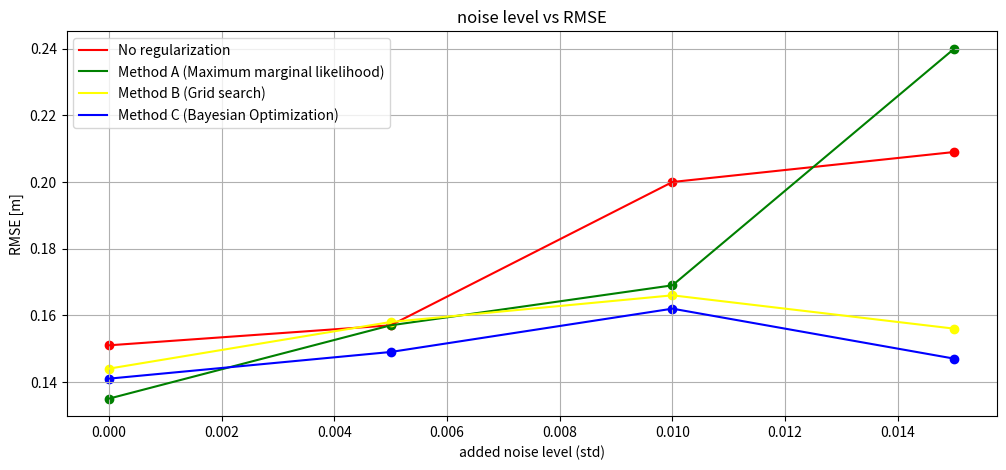
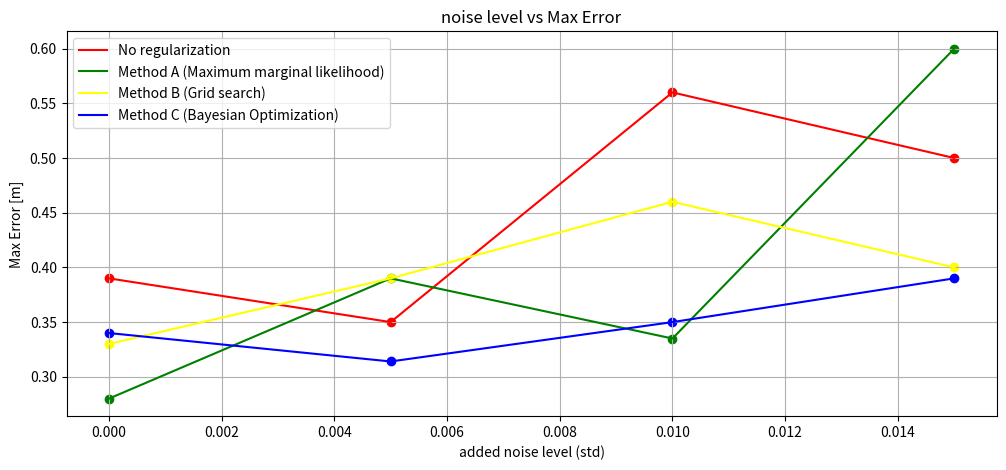
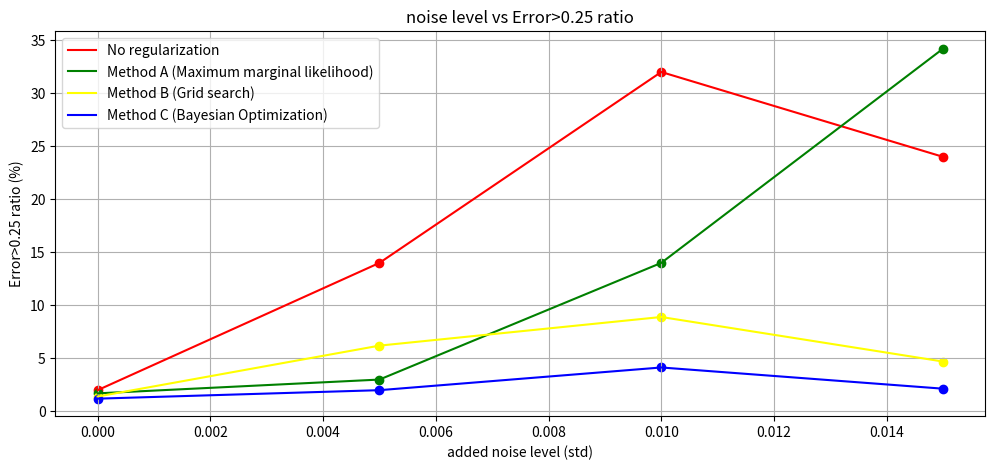

Here is the Python script that generated these plots, in order:
import numpy as np
from math import sqrt
import matplotlib.pyplot as plt
import math
import matplotlib.pyplot as plt
from mpl_toolkits.mplot3d import Axes3D
import time

if __name__ == "__main__":
   

    noise = np.array([0,5e-3,1e-2,1.5e-2])

    control_group_avg = np.array([0.151,0.157,0.2,0.209])
    control_group_max = np.array([0.39,0.35,0.56,0.50])
    control_group_ratio = np.array([0.02,0.14,0.32,0.24])*100

    MLL_avg = np.array([0.135,0.157,0.169,0.24])
    MLL_max = np.array([0.28,0.39,0.335,0.6])
    MLL_ratio = np.array([0.017,0.03,0.14,0.342])*100    

    CROSS_avg = np.array([0.144,0.158,0.166,0.156])
    CROSS_max = np.array([0.33,0.39,0.46,0.40])
    CROSS_ratio = np.array([0.014,0.062,0.089,0.047])*100

    bayes_avg = np.array([0.141,0.149,0.162,0.147])
    bayes_max = np.array([0.34,0.314,0.35,0.39])
    bayes_ratio = np.array([0.012,0.02,0.0414,0.0214])*100

    wind = noise
    fig2D = plt.figure(figsize = (12,5))
    ax = fig2D.add_subplot()
    ax.plot(wind,control_group_avg,color='red',label='No regularization')
    ax.scatter(wind,control_group_avg,color='red')
    ax.plot(wind,MLL_avg,color='green',label='Method A (Maximum marginal likelihood)')
    ax.scatter(wind,MLL_avg,color='green')
    ax.plot(wind,CROSS_avg,color='yellow',label='Method B (Grid search)')
    ax.scatter(wind,CROSS_avg,color='yellow')
    ax.plot(wind,bayes_avg,color='blue',label='Method C (Bayesian Optimization)')
    ax.scatter(wind,bayes_avg,color='blue')
    ax.set_xlabel('added noise level (std)')
    ax.set_ylabel('RMSE [m]')
    ax.grid(True)
    ax.legend()
    ax.set_title('noise level vs RMSE')
    

    fig2D2 = plt.figure(figsize = (12,5))
    ax = fig2D2.add_subplot()
    ax.plot(wind,control_group_max,color='red',label='No regularization')
    ax.scatter(wind,control_group_max,color='red')
    ax.plot(wind,MLL_max,color='green',label='Method A (Maximum marginal likelihood)')
    ax.scatter(wind,MLL_max,color='green')
    ax.plot(wind,CROSS_max,color='yellow',label='Method B (Grid search)')
    ax.scatter(wind,CROSS_max,color='yellow')
    ax.plot(wind,bayes_max,color='blue',label='Method C (Bayesian Optimization)')
    ax.scatter(wind,bayes_max,color='blue')
    ax.set_xlabel('added noise level (std)')
    ax.set_ylabel('Max Error [m]')
    ax.grid(True)
    ax.legend()
    ax.set_title('noise level vs Max Error')
    

    fig2D3 = plt.figure(figsize = (12,5))
    ax = fig2D3.add_subplot()
    ax.plot(wind,control_group_ratio,color='red',label='No regularization')
    ax.scatter(wind,control_group_ratio,color='red')
    ax.plot(wind,MLL_ratio,color='green',label='Method A (Maximum marginal likelihood)')
    ax.scatter(wind,MLL_ratio,color='green')
    ax.plot(wind,CROSS_ratio,color='yellow',label='Method B (Grid search)')
    ax.scatter(wind,CROSS_ratio,color='yellow')
    ax.plot(wind,bayes_ratio,color='blue',label='Method C (Bayesian Optimization)')
    ax.scatter(wind,bayes_ratio,color='blue')
    ax.set_xlabel('added noise level (std)')
    ax.set_ylabel('Error>0.25 ratio (%)')
    ax.grid(True)
    ax.legend()
    ax.set_title('noise level vs Error>0.25 ratio')
    plt.show()

    
